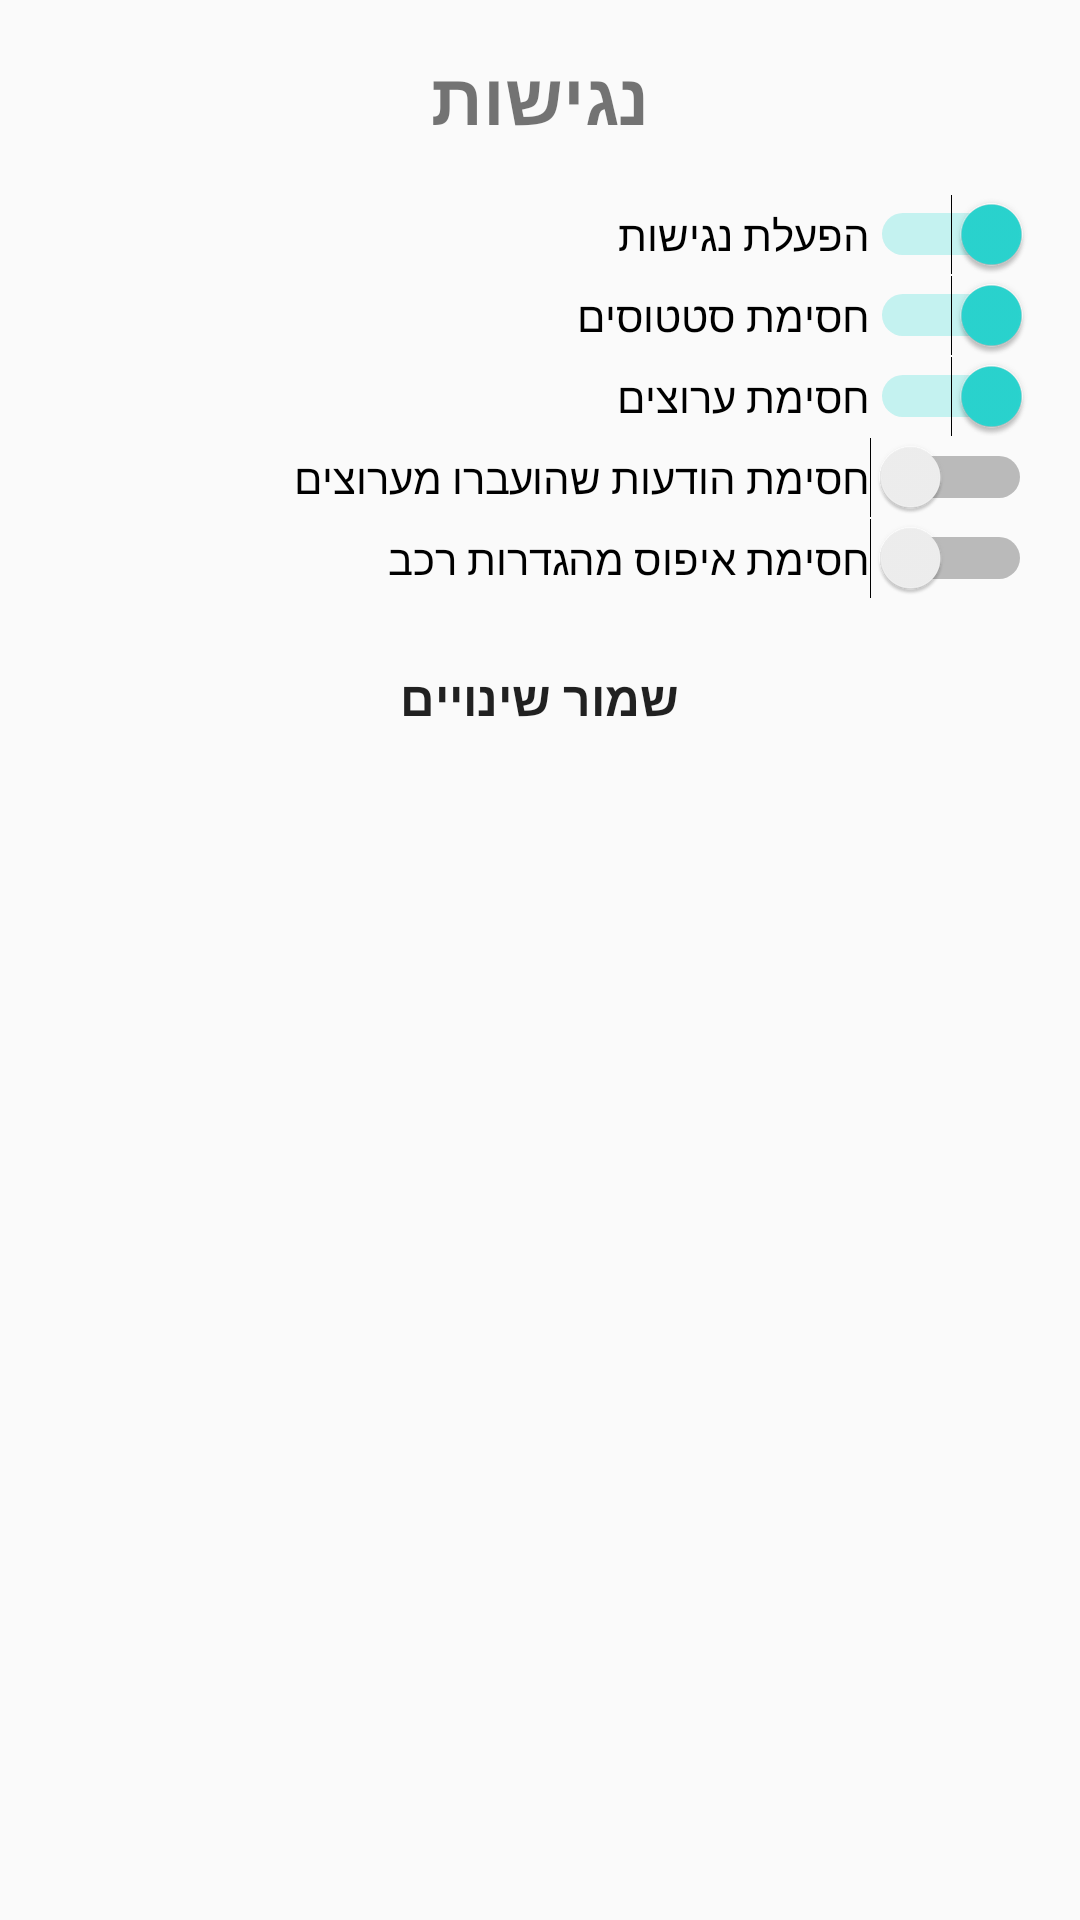

Android layout source for this screen:
<!-- AndroidManifest.xml: application theme AppTheme -->
<!-- res/layout/activity_accessibility.xml -->
<?xml version="1.0" encoding="utf-8"?>
<LinearLayout xmlns:android="http://schemas.android.com/apk/res/android"
    android:layout_width="match_parent"
    android:layout_height="match_parent"
    android:orientation="vertical"
    android:padding="16dp">
    <ScrollView
        android:layout_width="match_parent"
        android:layout_height="0dp"
        android:layout_weight="1">
        <LinearLayout xmlns:android="http://schemas.android.com/apk/res/android"
            android:layout_width="match_parent"
            android:layout_height="match_parent"
            android:orientation="vertical">
            <TextView
                android:layout_width="match_parent"
                android:layout_height="wrap_content"
                android:text="נגישות"
                android:textSize="24sp"
                android:textStyle="bold"
                android:gravity="center_horizontal"
                android:paddingBottom="16dp"/>
            <Switch
                android:layout_width="match_parent"
                android:layout_height="wrap_content"
                android:text="הפעלת נגישות"
                android:checked="true"
                android:id="@+id/swenaccess"/>

            <Switch
                android:layout_width="match_parent"
                android:layout_height="wrap_content"
                android:text="חסימת סטטוסים"
                android:checked="true"
                android:id="@+id/swdistatus"/>

            <Switch
                android:layout_width="match_parent"
                android:layout_height="wrap_content"
                android:text="חסימת ערוצים"
                android:checked="true"
                android:id="@+id/swdischannel"/>

            <Switch
                android:layout_width="match_parent"
                android:layout_height="wrap_content"
                android:text="חסימת הודעות שהועברו מערוצים"
                android:checked="false"
                android:id="@+id/swdisforwardchannel"/>
            <Switch
                android:layout_width="match_parent"
                android:layout_height="wrap_content"
                android:text="חסימת איפוס מהגדרות רכב"
                android:checked="false"
                android:id="@+id/swdiscarsetting"/>

            <Button style="@style/MDMActionButton"
                android:id="@+id/btn_save_access"
                android:text="שמור שינויים"/>
        </LinearLayout>
    </ScrollView>
</LinearLayout>
<!-- resources referenced by this layout -->
<resources>
  <style name="MDMActionButton">
          <item name="android:layout_width">match_parent</item>
          <item name="android:layout_height">wrap_content</item>
          <item name="android:background">@drawable/rounded_button_background</item>
         
          <item name="android:padding">14dp</item>
          <item name="android:gravity">center</item>
          <item name="android:textSize">16sp</item>
          <item name="android:textStyle">bold</item>
          <item name="android:layout_marginTop">8dp</item>
          <item name="android:layout_marginBottom">8dp</item>
      </style>
  <style name="AppTheme" parent="Base.AppTheme" />
  <style name="Base.AppTheme" parent="@android:style/Theme.Material.Light.DarkActionBar">
          <item name="android:colorPrimary">@color/colorPrimary</item>
          <item name="android:colorPrimaryDark">@color/colorPrimaryDark</item>
          <item name="android:colorAccent">@color/colorAccent</item>
          <item name="android:windowAllowReturnTransitionOverlap">true</item>
          <item name="android:windowAllowEnterTransitionOverlap">true</item>
      </style>
  <color name="colorPrimary">#4527a0</color>
  <color name="colorPrimaryDark">#4D3294</color>
  <color name="colorAccent">#FF2AD6D1</color>
</resources>
